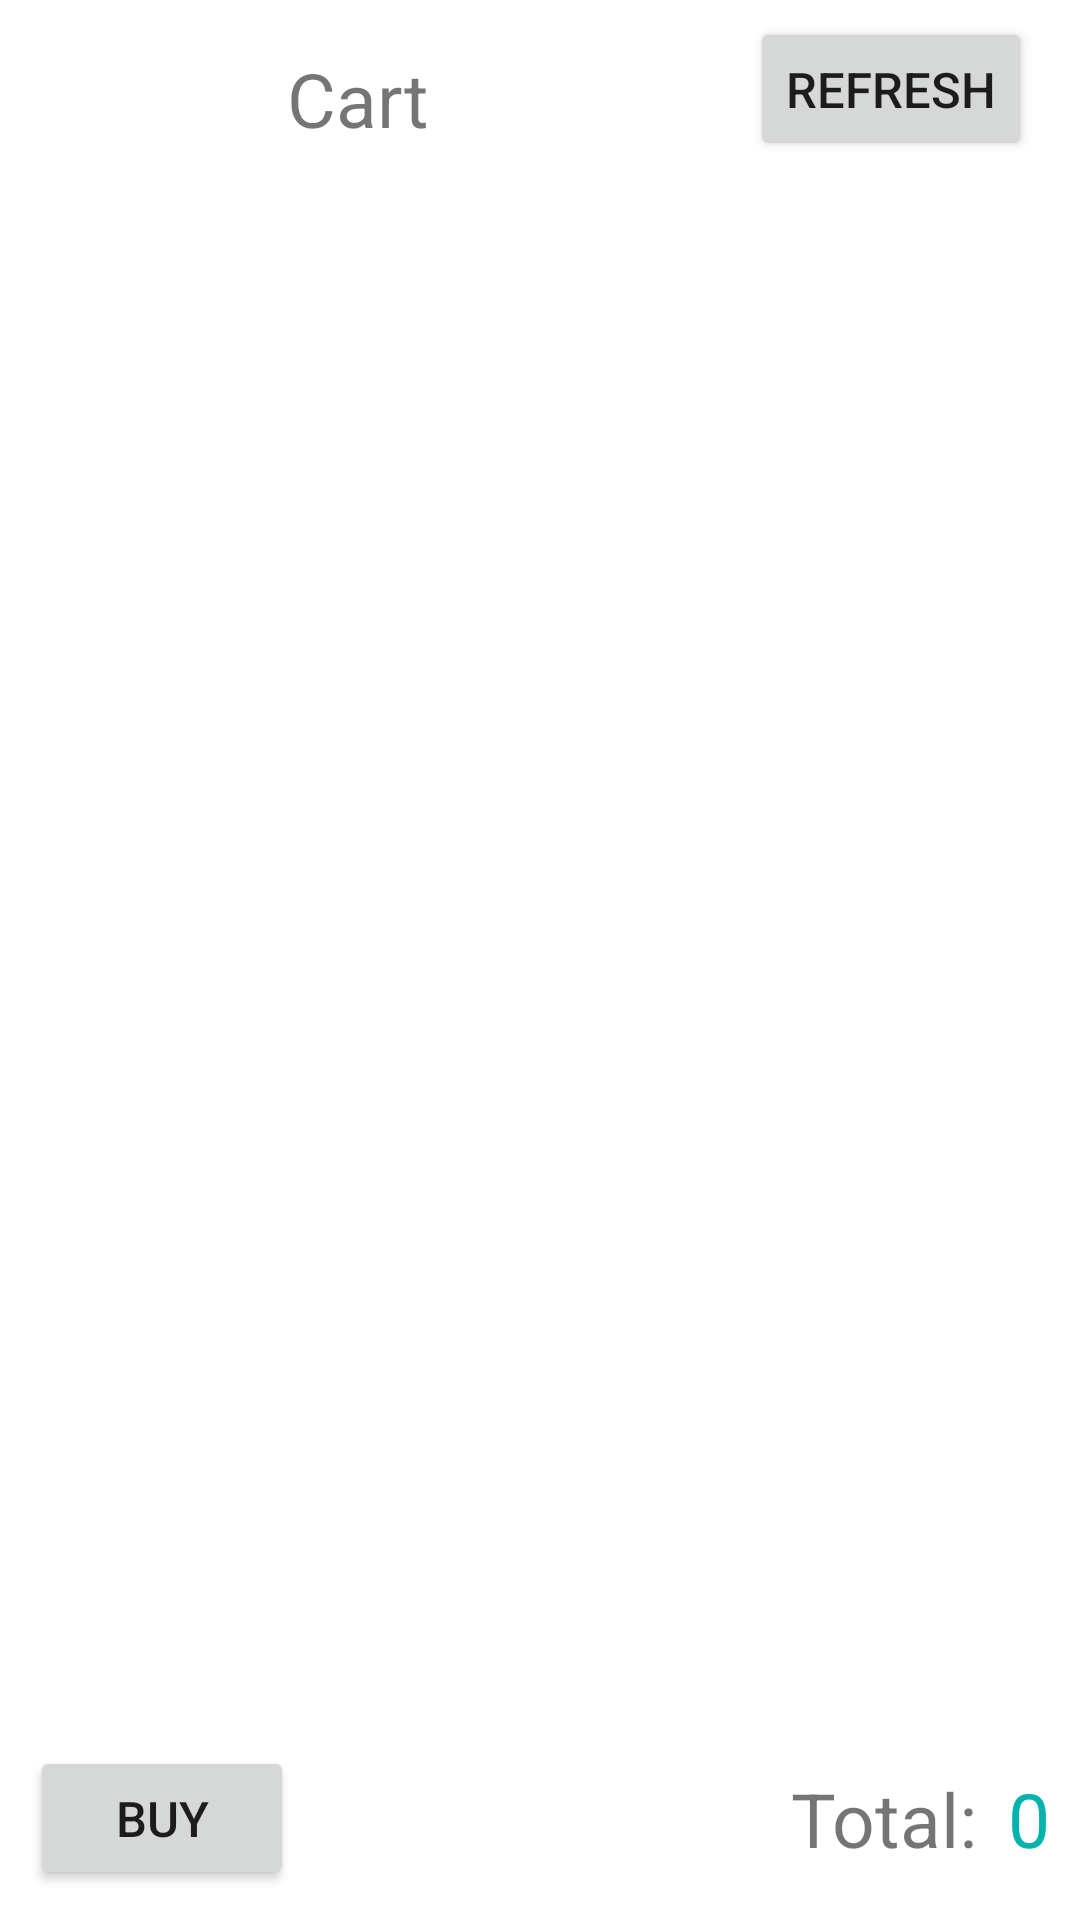

Here is an Android app screen rendered from its layout file. Give the layout XML and the strings, colors and styles it references.
<!-- AndroidManifest.xml: application theme Theme.Lesson03 -->
<!-- res/layout/cart.xml -->
<?xml version="1.0" encoding="utf-8"?>
<LinearLayout xmlns:android="http://schemas.android.com/apk/res/android"
    xmlns:app="http://schemas.android.com/apk/res-auto"
    xmlns:tools="http://schemas.android.com/tools"
    android:layout_width="match_parent"
    android:layout_height="match_parent"
    tools:context=".MainActivity"
    android:orientation="vertical">

    <androidx.constraintlayout.widget.ConstraintLayout
        android:id="@+id/clTopBar"
        android:layout_width="match_parent"
        android:layout_height="wrap_content"
        android:paddingBottom="8dp">

        <de.hdodenhof.circleimageview.CircleImageView
            android:id="@+id/ivAvatar"
            android:layout_width="50dp"
            android:layout_height="50dp"
            android:layout_marginTop="8dp"
            android:visibility="invisible"
            app:civ_border_color="#FF000000"
            app:civ_border_width="2dp"
            app:layout_constraintEnd_toEndOf="parent"
            app:layout_constraintHorizontal_bias="0.044"
            app:layout_constraintStart_toStartOf="parent"
            app:layout_constraintTop_toTopOf="parent" />

        <TextView
            android:id="@+id/tvAvatar"
            android:layout_width="50dp"
            android:layout_height="50dp"
            android:layout_marginTop="8dp"
            android:background="@drawable/circle"
            android:gravity="center"
            android:textColor="@android:color/white"
            android:textSize="25sp"
            android:visibility="invisible"
            app:civ_border_color="#FF000000"
            app:civ_border_width="2dp"
            app:layout_constraintEnd_toEndOf="parent"
            app:layout_constraintHorizontal_bias="0.044"
            app:layout_constraintStart_toStartOf="parent"
            app:layout_constraintTop_toTopOf="parent" />

        <TextView
            android:layout_width="wrap_content"
            android:layout_height="wrap_content"
            android:layout_marginStart="32dp"
            android:layout_marginTop="16dp"
            android:text="@string/cart"
            android:textSize="25sp"
            app:layout_constraintStart_toEndOf="@+id/ivAvatar"
            app:layout_constraintTop_toTopOf="parent" />

        <Button
            android:id="@+id/btnRefresh"
            android:layout_width="wrap_content"
            android:layout_height="wrap_content"
            android:layout_marginEnd="16dp"
            android:text="@string/refresh"
            android:textSize="8pt"
            app:layout_constraintBottom_toBottomOf="parent"
            app:layout_constraintEnd_toEndOf="parent"
            app:layout_constraintTop_toTopOf="parent"
            app:layout_constraintVertical_bias="0.555" />

    </androidx.constraintlayout.widget.ConstraintLayout>

    <androidx.recyclerview.widget.RecyclerView
        android:layout_weight="1"
        android:id="@+id/rvProducts"
        android:layout_width="match_parent"
        android:layout_height="wrap_content"
        app:layout_constraintBottom_toBottomOf="parent"
        app:layout_constraintLeft_toLeftOf="parent"
        app:layout_constraintRight_toRightOf="parent"
        app:layout_constraintTop_toTopOf="parent"
        app:layoutManager="androidx.recyclerview.widget.LinearLayoutManager"/>

    <androidx.constraintlayout.widget.ConstraintLayout
        android:layout_width="match_parent"
        android:layout_height="wrap_content"
        android:paddingBottom="10dp">

        <Button
            android:id="@+id/btnBuy"
            android:layout_width="wrap_content"
            android:layout_height="wrap_content"
            android:layout_marginStart="10dp"
            android:text="@string/buy"
            android:textSize="8pt"
            app:layout_constraintBottom_toBottomOf="parent"
            app:layout_constraintStart_toStartOf="parent"
            app:layout_constraintTop_toTopOf="parent" />

        <TextView
            android:layout_width="wrap_content"
            android:layout_height="wrap_content"
            android:layout_marginEnd="10dp"
            android:text="@string/total_cost"
            android:textSize="25sp"
            app:layout_constraintBottom_toBottomOf="parent"
            app:layout_constraintEnd_toStartOf="@+id/tvCost"
            app:layout_constraintTop_toTopOf="parent" />

        <TextView
            android:id="@+id/tvCost"
            android:layout_width="wrap_content"
            android:layout_height="wrap_content"
            android:layout_marginEnd="10dp"
            android:text="0"
            android:textColor="#00B3AD"
            android:textSize="25sp"
            app:layout_constraintBottom_toBottomOf="parent"
            app:layout_constraintEnd_toEndOf="parent"
            app:layout_constraintTop_toTopOf="parent" />
    </androidx.constraintlayout.widget.ConstraintLayout>


</LinearLayout>
<!-- resources referenced by this layout -->
<resources>
  <!-- drawable circle (drawable) -->
  <?xml version="1.0" encoding="utf-8"?>
  <shape xmlns:android="http://schemas.android.com/apk/res/android"
      android:shape="oval">
  
      <solid android:color="#000000" />
  
      <stroke
          android:width="2dp"
          android:color="#000000" />
  
      <size
          android:height="60dp"
          android:width="60dp" />
  
  </shape>
  <string name="buy">Buy</string>
  <string name="cart">Cart</string>
  <string name="refresh">Refresh</string>
  <string name="total_cost">Total: </string>
  <style name="Theme.Lesson03" parent="Theme.MaterialComponents.DayNight.DarkActionBar">
          
          <item name="colorPrimary">#00CAEE</item>
          <item name="colorPrimaryVariant">#00B3AD</item>
          <item name="colorOnPrimary">@color/white</item>
          
          <item name="colorSecondary">@color/teal_200</item>
          <item name="colorSecondaryVariant">@color/teal_700</item>
          <item name="colorOnSecondary">@color/black</item>
          
          <item name="android:statusBarColor" tools:targetApi="l">?attr/colorPrimaryVariant</item>
          
      </style>
  <!-- not gathered from this repository: default colours our renderer supplied (Android Studio template values) -->
  <color name="teal_200">#FF03DAC5</color>
  <color name="teal_700">#FF018786</color>
  <color name="black">#FF000000</color>
  <color name="white">#FFFFFFFF</color>
</resources>
